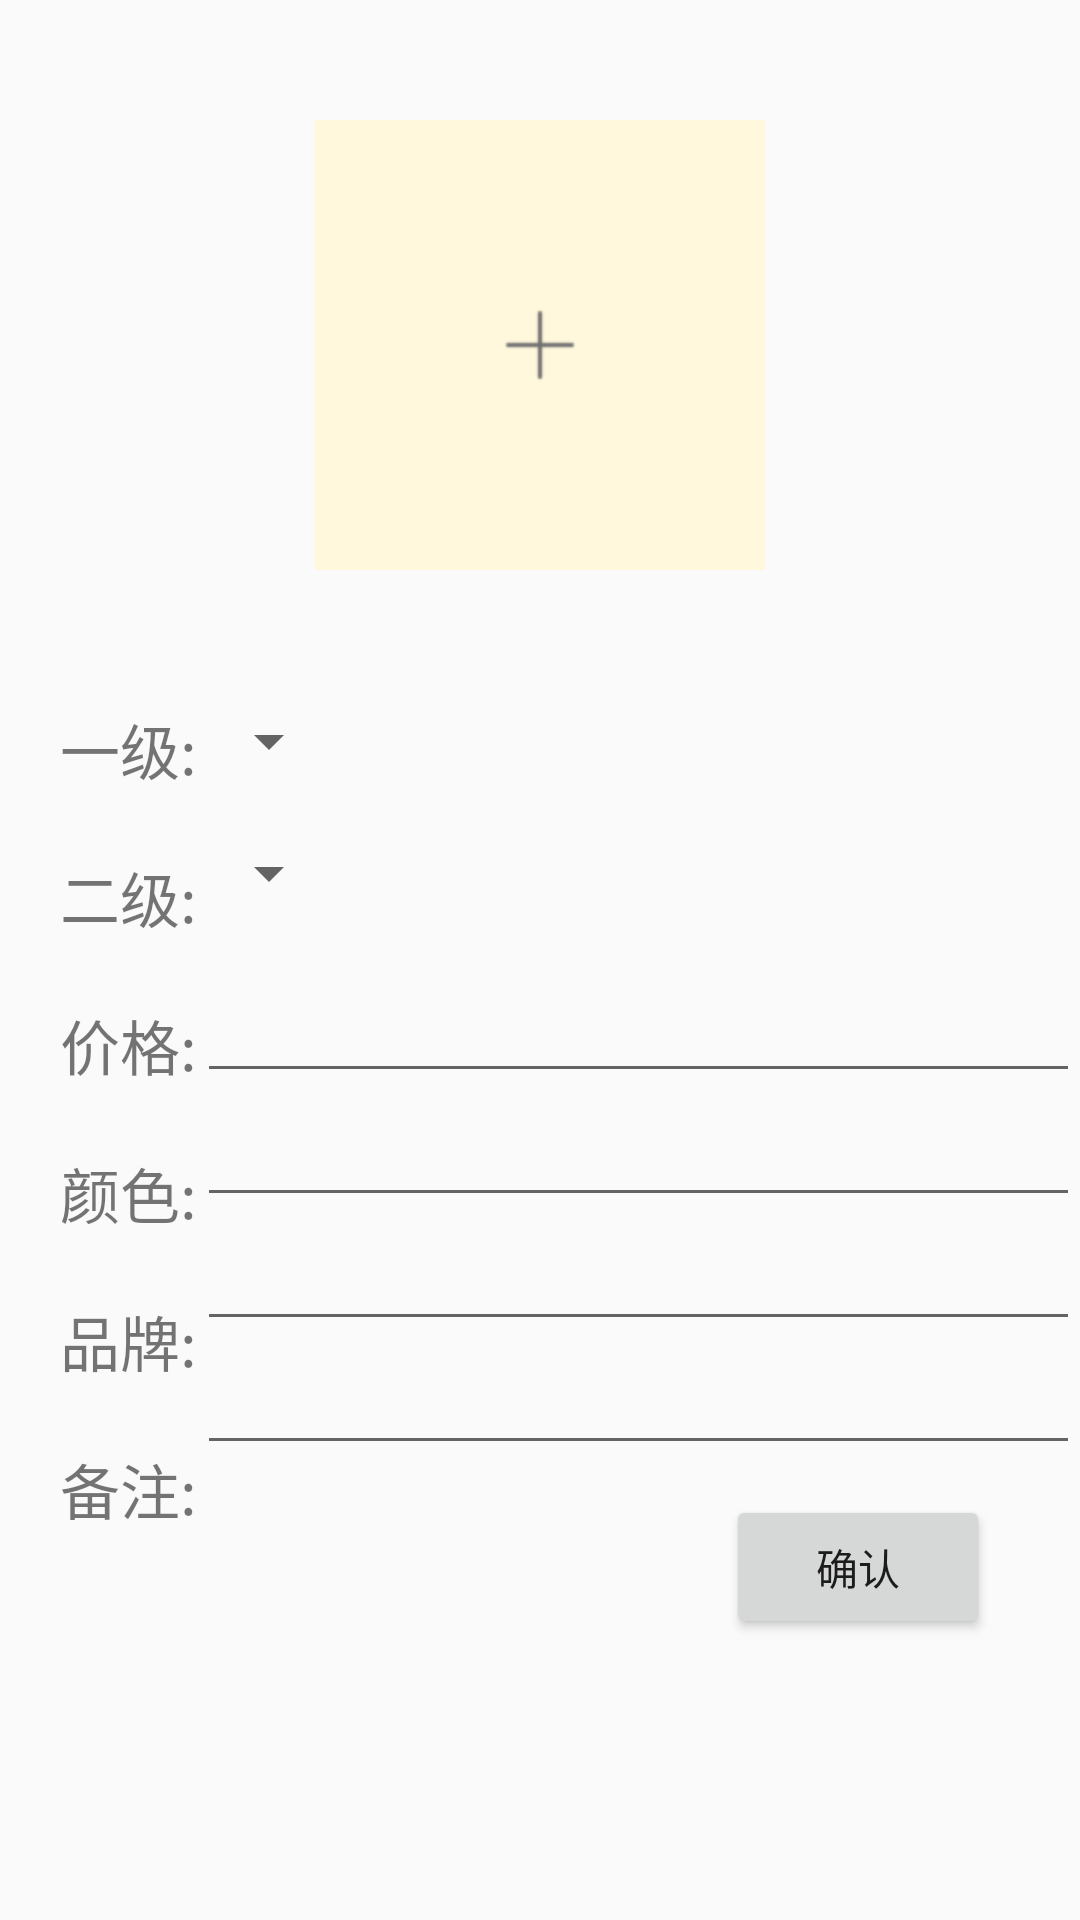

Reconstruct the res/layout file that produces this screen, plus the resources it refers to.
<!-- AndroidManifest.xml: application theme AppTheme -->
<!-- res/layout/activity_frag1_1_1.xml -->
<?xml version="1.0" encoding="utf-8"?>
<LinearLayout xmlns:android="http://schemas.android.com/apk/res/android"
    xmlns:app="http://schemas.android.com/apk/res-auto"
    xmlns:tools="http://schemas.android.com/tools"
    android:layout_width="match_parent"
    android:layout_height="match_parent"
    android:orientation="vertical"
    tools:context=".Frag1_1_1">

    <ImageButton
        android:layout_width="150dp"
        android:layout_height="150dp"
        android:layout_gravity="center"
        android:layout_marginTop="40dp"
        android:background="#fff8dc"
        android:src="@mipmap/add" />


    <RelativeLayout
        android:layout_width="wrap_content"
        android:layout_height="wrap_content"
        android:layout_marginTop="40dp">

        <TextView
            android:id="@+id/lab_sort1"
            android:layout_width="wrap_content"
            android:layout_height="wrap_content"
            android:layout_marginLeft="20dp"
            android:layout_marginStart="20dp"
            android:paddingTop="5dp"
            android:text="一级:"
            android:textSize="20sp" />

        <Spinner
            android:id="@+id/spinner_first"
            android:layout_width="wrap_content"
            android:layout_height="wrap_content"
            android:layout_toRightOf="@id/lab_sort1"
            android:layout_marginTop="5dp"></Spinner>

        <TextView
            android:id="@+id/lab_sort2"
            android:layout_width="wrap_content"
            android:layout_height="wrap_content"
            android:layout_below="@id/lab_sort1"
            android:layout_marginLeft="20dp"
            android:layout_marginTop="20dp"
            android:text="二级:"
            android:textSize="20sp" />

        <Spinner
            android:id="@+id/spinner_second"
            android:layout_width="wrap_content"
            android:layout_height="wrap_content"
            android:layout_below="@id/spinner_first"
            android:layout_toRightOf="@id/lab_sort2"
            android:layout_marginTop="20dp"></Spinner>

        <TextView
            android:id="@+id/lab_price"
            android:layout_width="wrap_content"
            android:layout_height="wrap_content"
            android:layout_below="@id/lab_sort2"
            android:layout_marginLeft="20dp"
            android:layout_marginTop="20dp"
            android:text="价格:"
            android:textSize="20sp" />

        <EditText
            android:id="@+id/txt_price"
            android:layout_width="match_parent"
            android:layout_height="wrap_content"
            android:layout_below="@id/spinner_second"
            android:layout_marginTop="20dp"
            android:layout_toRightOf="@id/lab_price" />

        <TextView
            android:id="@+id/lab_color"
            android:layout_width="wrap_content"
            android:layout_height="wrap_content"
            android:layout_below="@id/lab_price"
            android:layout_marginLeft="20dp"
            android:layout_marginTop="20dp"
            android:text="颜色:"
            android:textSize="20sp" />

        <EditText
            android:id="@+id/txt_color"
            android:layout_width="match_parent"
            android:layout_height="wrap_content"
            android:layout_below="@id/txt_price"
            android:layout_toRightOf="@id/lab_color" />

        <TextView
            android:id="@+id/lab_lab"
            android:layout_width="wrap_content"
            android:layout_height="wrap_content"
            android:layout_below="@id/lab_color"
            android:layout_marginLeft="20dp"
            android:layout_marginTop="20dp"
            android:text="品牌:"
            android:textSize="20sp" />

        <EditText
            android:id="@+id/txt_lab"
            android:layout_width="match_parent"
            android:layout_height="wrap_content"
            android:layout_below="@id/txt_color"
            android:layout_toEndOf="@id/lab_lab"
            android:layout_toRightOf="@id/lab_lab" />

        <TextView
            android:id="@+id/lab_comment"
            android:layout_width="wrap_content"
            android:layout_height="wrap_content"
            android:layout_below="@id/lab_lab"
            android:layout_marginLeft="20dp"
            android:layout_marginTop="20dp"
            android:text="备注:"
            android:textSize="20sp" />

        <EditText
            android:id="@+id/txt_comment"
            android:layout_width="match_parent"
            android:layout_height="wrap_content"
            android:layout_below="@id/txt_lab"
            android:layout_toRightOf="@id/lab_lab" />

        <Button
            android:id="@+id/btn_confirm"
            android:layout_width="wrap_content"
            android:layout_height="wrap_content"
            android:layout_alignParentEnd="true"
            android:layout_alignParentRight="true"
            android:layout_below="@id/txt_comment"
            android:layout_marginEnd="30dp"
            android:layout_marginRight="30dp"
            android:layout_marginTop="10dp"
            android:text="确认" />
    </RelativeLayout>


</LinearLayout>
<!-- resources referenced by this layout -->
<resources>
  <!-- mipmap add: png bitmap (mipmap-hdpi, 868 bytes) -->
  <style name="AppTheme" parent="Theme.AppCompat.Light.NoActionBar">
          
          <item name="colorPrimary">@color/colorPrimary</item>
          <item name="colorPrimaryDark">@color/colorPrimaryDark</item>
          <item name="colorAccent">@color/colorAccent</item>
      </style>
  <color name="colorPrimary">#3F51B5</color>
  <color name="colorPrimaryDark">#303F9F</color>
  <color name="colorAccent">#FF4081</color>
</resources>
